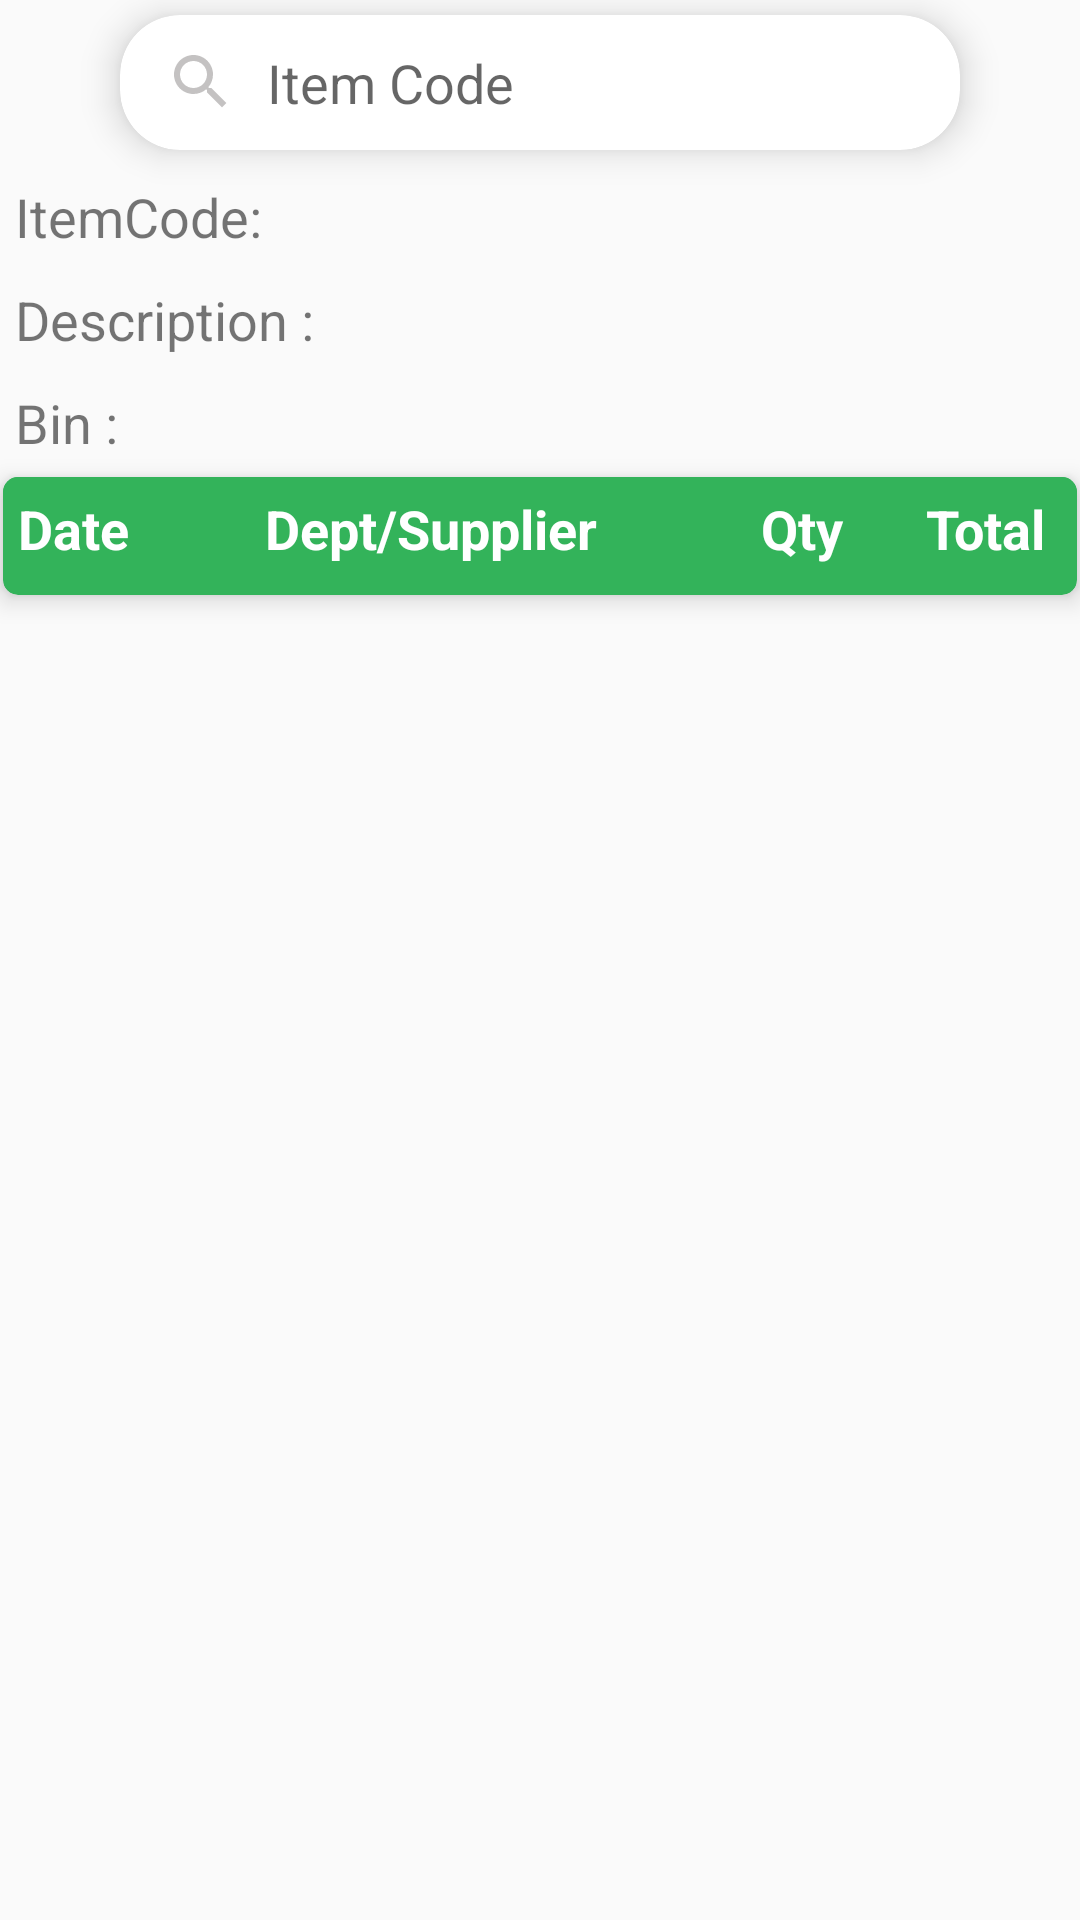

Layout XML and referenced resources for this Android screen:
<!-- AndroidManifest.xml: application theme AppTheme -->
<!-- res/layout/activity_stock_card.xml -->
<?xml version="1.0" encoding="utf-8"?>
<LinearLayout xmlns:android="http://schemas.android.com/apk/res/android"
    xmlns:app="http://schemas.android.com/apk/res-auto"
    xmlns:tools="http://schemas.android.com/tools"
    android:layout_width="match_parent"
    android:layout_height="match_parent"
    android:orientation="vertical"
    tools:context=".activities.StockCardActivity">

    <android.support.v7.widget.CardView
        android:layout_width="280dp"
        android:layout_height="45dp"
        android:layout_gravity="center"
        android:layout_margin="@dimen/margin_5dp"
        app:cardCornerRadius="20dp"
        app:cardElevation="@dimen/card_evaluation">

        <EditText
            android:id="@+id/edt_search"
            android:layout_width="match_parent"
            android:layout_height="match_parent"
            android:background="@null"
            android:drawableStart="@drawable/ic_search"
            android:drawablePadding="@dimen/margin_10dp"
            android:hint="@string/item_code"
            android:imeOptions="actionSearch"
            android:inputType="text"
            android:maxLines="1"
            android:paddingStart="@dimen/margin_15dp" />

    </android.support.v7.widget.CardView>

    <TextView
        android:id="@+id/tv_code"
        style="@style/normal_textview"
        android:text="ItemCode:" />

    <TextView
        android:id="@+id/tv_name"
        style="@style/normal_textview"
        android:text="Description :" />

    <TextView
        android:id="@+id/tv_bin"
        style="@style/normal_textview"
        android:text="Bin : " />

    
    <android.support.v7.widget.CardView
        style="@style/card_adapter"
        android:layout_width="match_parent"
        android:layout_height="wrap_content"
        android:layout_margin="1dp"
        app:cardBackgroundColor="@color/primary_green"
        app:cardCornerRadius="@dimen/card_radius"
        app:cardElevation="5dp">

        <LinearLayout
            android:layout_width="match_parent"
            android:layout_height="wrap_content"
            android:orientation="horizontal">

            <TextView
                style="@style/textview_style_secondary_title"
                android:layout_marginBottom="@dimen/margin_5dp"
                android:layout_weight="1.5"
                android:text="Date" />

            <TextView
                style="@style/textview_style_secondary_title"
                android:layout_marginBottom="@dimen/margin_5dp"
                android:layout_weight="3"
                android:text="Dept/Supplier" />

            <TextView
                style="@style/textview_style_secondary_title"
                android:layout_marginBottom="@dimen/margin_5dp"
                android:layout_weight="1"
                android:text="Qty " />

            <TextView
                style="@style/textview_style_secondary_title"
                android:layout_marginBottom="@dimen/margin_5dp"
                android:layout_weight="1"
                android:text="Total" />
        </LinearLayout>
    </android.support.v7.widget.CardView>

    <android.support.v7.widget.RecyclerView
        android:id="@+id/rc_stock_card"
        android:layout_width="match_parent"
        android:layout_height="wrap_content"
        android:layout_marginTop="@dimen/margin_5dp"
        android:layout_margin="1dp"
        android:layout_weight="1" />

</LinearLayout>
<!-- resources referenced by this layout -->
<resources>
  <color name="primary_green">#33B35A</color>
  <dimen name="card_evaluation">7dp</dimen>
  <dimen name="card_radius">5dp</dimen>
  <dimen name="margin_10dp">10dp</dimen>
  <dimen name="margin_15dp">15dp</dimen>
  <dimen name="margin_5dp">5dp</dimen>
  <!-- drawable ic_search (drawable) -->
  <vector android:height="24dp" android:tint="@color/border_color"
      android:viewportHeight="24.0" android:viewportWidth="24.0"
      android:width="24dp" xmlns:android="http://schemas.android.com/apk/res/android">
      <path android:fillColor="#FF000000" android:pathData="M15.5,14h-0.79l-0.28,-0.27C15.41,12.59 16,11.11 16,9.5 16,5.91 13.09,3 9.5,3S3,5.91 3,9.5 5.91,16 9.5,16c1.61,0 3.09,-0.59 4.23,-1.57l0.27,0.28v0.79l5,4.99L20.49,19l-4.99,-5zM9.5,14C7.01,14 5,11.99 5,9.5S7.01,5 9.5,5 14,7.01 14,9.5 11.99,14 9.5,14z"/>
  </vector>
  <string name="item_code">Item Code</string>
  <style name="card_adapter">
          <item name="android:background">@android:color/white</item>
          <item name="android:clickable">true</item>
          <item name="android:foreground">?attr/selectableItemBackground</item>
          <item name="android:layout_marginBottom">@dimen/margin_5dp</item>
          <item name="android:layout_marginRight">@dimen/margin_5dp</item>
          <item name="android:layout_marginLeft">@dimen/margin_5dp</item>
      </style>
  <style name="normal_textview">
          <item name="android:layout_width">wrap_content</item>
          <item name="android:layout_height">wrap_content</item>
          <item name="android:textSize">@dimen/textsize_normal</item>
          <item name="android:padding">@dimen/margin_5dp</item>
      </style>
  <style name="textview_style_secondary_title">
          <item name="android:layout_width">0dp</item>
          <item name="android:layout_height">wrap_content</item>
          <item name="android:padding">@dimen/margin_5dp</item>
          <item name="android:textSize">@dimen/textsize_table_header</item>
          <item name="android:textStyle">bold</item>
          <item name="android:background">@color/primary_green</item>
          <item name="android:textColor">@android:color/white</item>
      </style>
  <style name="AppTheme" parent="Theme.AppCompat.Light.DarkActionBar">
          
          <item name="colorPrimary">@color/colorPrimary</item>
          <item name="colorPrimaryDark">@color/colorPrimaryDark</item>
          <item name="colorAccent">@color/colorAccent</item>
          <item name="colorControlHighlight">@color/hilight_green</item>
          <item name="buttonStyle">@style/ButtonMainStyle</item>
          <item name="toolbarStyle">@style/CustomToolBarStyle</item>
  
      </style>
  <color name="border_color">#a3a39f9f</color>
  <dimen name="textsize_normal">18sp</dimen>
  <dimen name="textsize_table_header">18sp</dimen>
  <color name="colorPrimary">#49494C</color>
  <color name="colorPrimaryDark">#373738</color>
  <color name="colorAccent">#1E88E5</color>
  <color name="hilight_green">#4160F860</color>
  <style name="ButtonMainStyle" parent="Widget.AppCompat.Button">
          <item name="android:layout_width">130dp</item>
          <item name="android:layout_height">wrap_content</item>
          <item name="android:background">@drawable/btn_bg_fill</item>
          <item name="android:textAllCaps">false</item>
          <item name="android:textColor">#ffffff</item>
          <item name="android:textSize">@dimen/textsize_button</item>
          <item name="android:textStyle">bold</item>
      </style>
  <style name="CustomToolBarStyle" parent="@style/Widget.AppCompat.Toolbar">
          <item name="titleTextColor">@color/primary_green</item>
      </style>
  <!-- drawable btn_bg_fill (drawable) -->
  <?xml version="1.0" encoding="utf-8"?>
  <shape xmlns:android="http://schemas.android.com/apk/res/android">
      <corners android:radius="20dp"/>
      <solid android:color="@color/primary_green"/>
  </shape>
  <dimen name="textsize_button">16sp</dimen>
</resources>
